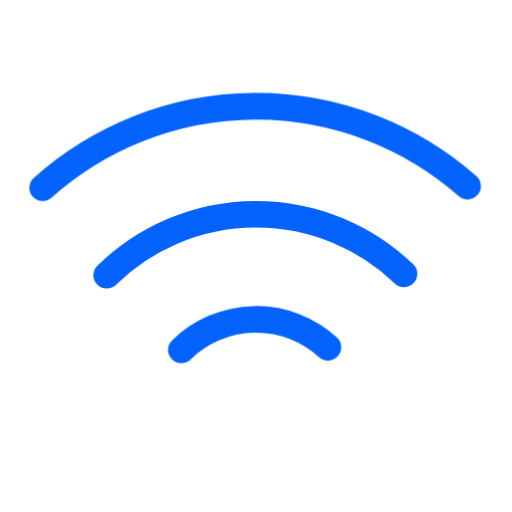
t = 0.00 s
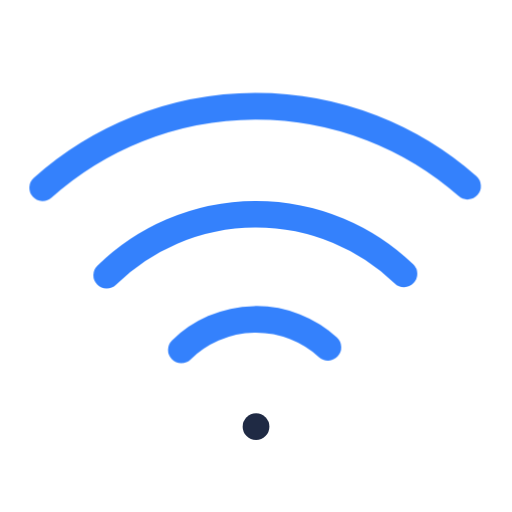
t = 0.39 s
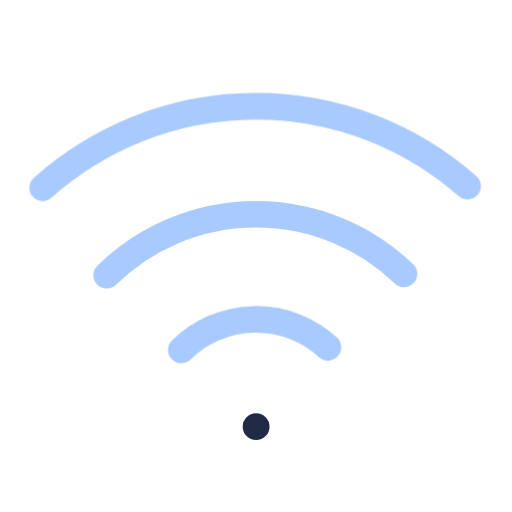
t = 0.83 s
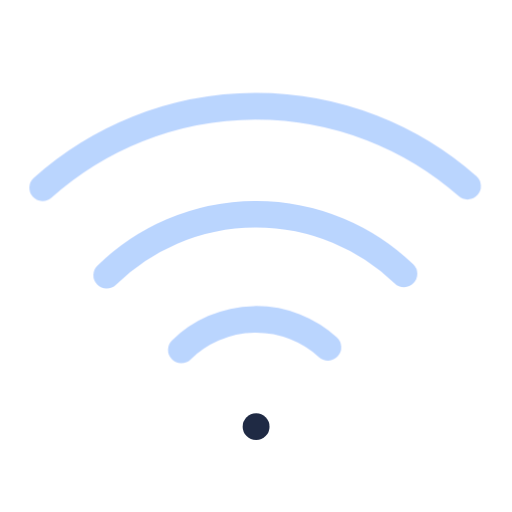
t = 1.24 s
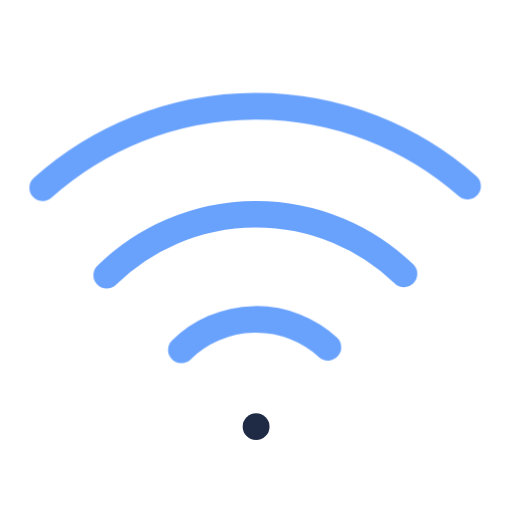
t = 1.63 s
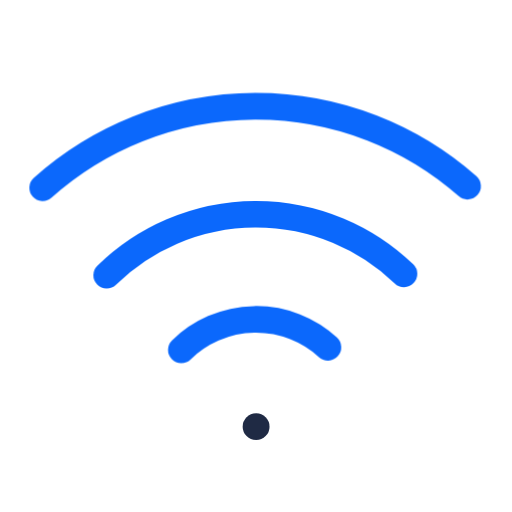
t = 2.04 s

The animated SVG that drew these frames (rendered in a browser with its animation timeline set to each time). Animation: 12 CSS @keyframes rules; one cycle of 2.45 s, repeats indefinitely.

<svg xmlns="http://www.w3.org/2000/svg" class="vti vti-in vti-loop" data-m="blink" viewBox="0 0 24 24" width="96" height="96"><title>wifi</title><desc>VL Tech Official animated icon by Vijaya Kumar L (RisewithVJ). All rights reserved.</desc><style>.vti{width:var(--vti-s,28px);height:var(--vti-s,28px);fill:none;stroke:#1f2a44;stroke-width:var(--vti-w,1.25);stroke-linecap:round;stroke-linejoin:round;overflow:visible;flex:none}
.vti .a{stroke:#0363fc;transform-box:fill-box;transform-origin:center}
.vti .d,.vti .a{stroke-dasharray:100 100;stroke-dashoffset:0}
.vti-in .d,.vti-in .a{animation:vtiDraw .9s cubic-bezier(.65,0,.35,1) both}
.vti-in .a{animation-delay:.25s}
@keyframes vtiDraw{from{stroke-dashoffset:100}}
.vti-loop .a,:hover>.vti .a,:focus-visible>.vti .a,.vti:hover .a{animation:var(--vti-m) 2.2s ease-in-out infinite}
.vti[data-m=bounce]{--vti-m:vtiBounce}.vti[data-m=pulse]{--vti-m:vtiPulse}.vti[data-m=spin]{--vti-m:vtiSpin}
.vti[data-m=wiggle]{--vti-m:vtiWiggle}.vti[data-m=float]{--vti-m:vtiFloat}.vti[data-m=grow]{--vti-m:vtiGrow}
.vti[data-m=blink]{--vti-m:vtiBlink}.vti[data-m=twinkle]{--vti-m:vtiTwinkle}.vti[data-m=flash]{--vti-m:vtiFlash}
.vti[data-m=swing]{--vti-m:vtiSwing}.vti[data-m=tick]{--vti-m:vtiTick}
.vti[data-m=spin] .a{transform-origin:50% 50%}
@keyframes vtiBounce{0%,100%{transform:translateY(0)}45%{transform:translateY(-2.5px)}65%{transform:translateY(.8px)}}
@keyframes vtiPulse{0%,100%{transform:scale(1)}50%{transform:scale(1.14)}}
@keyframes vtiSpin{to{transform:rotate(360deg)}}
@keyframes vtiWiggle{0%,100%{transform:rotate(0)}25%{transform:rotate(-9deg)}75%{transform:rotate(9deg)}}
@keyframes vtiFloat{0%,100%{transform:translate(0,0)}50%{transform:translate(1.5px,-1.5px)}}
@keyframes vtiGrow{0%,100%{transform:scaleY(1)}50%{transform:scaleY(.6)}}
@keyframes vtiBlink{0%,100%{opacity:1}50%{opacity:.25}}
@keyframes vtiTwinkle{0%,100%{transform:scale(1) rotate(0);opacity:1}50%{transform:scale(.7) rotate(20deg);opacity:.6}}
@keyframes vtiFlash{0%,100%{opacity:1;filter:none}50%{opacity:.55}}
@keyframes vtiSwing{0%,100%{transform:rotate(0)}30%{transform:rotate(12deg)}60%{transform:rotate(-8deg)}}
@keyframes vtiTick{0%{stroke-dashoffset:100}30%,100%{stroke-dashoffset:0}}
@media (prefers-reduced-motion:reduce){.vti .d,.vti .a{animation:none!important}}.vti{width:100%;height:100%}</style><path class="d" pathLength="100" d="M12 20h.01"/><path class="a" pathLength="100" d="M2 8.8a15 15 0 0 1 20 0"/><path class="a" pathLength="100" d="M5 12.9a10 10 0 0 1 14 0"/><path class="a" pathLength="100" d="M8.5 16.4a5 5 0 0 1 7 0"/></svg>
